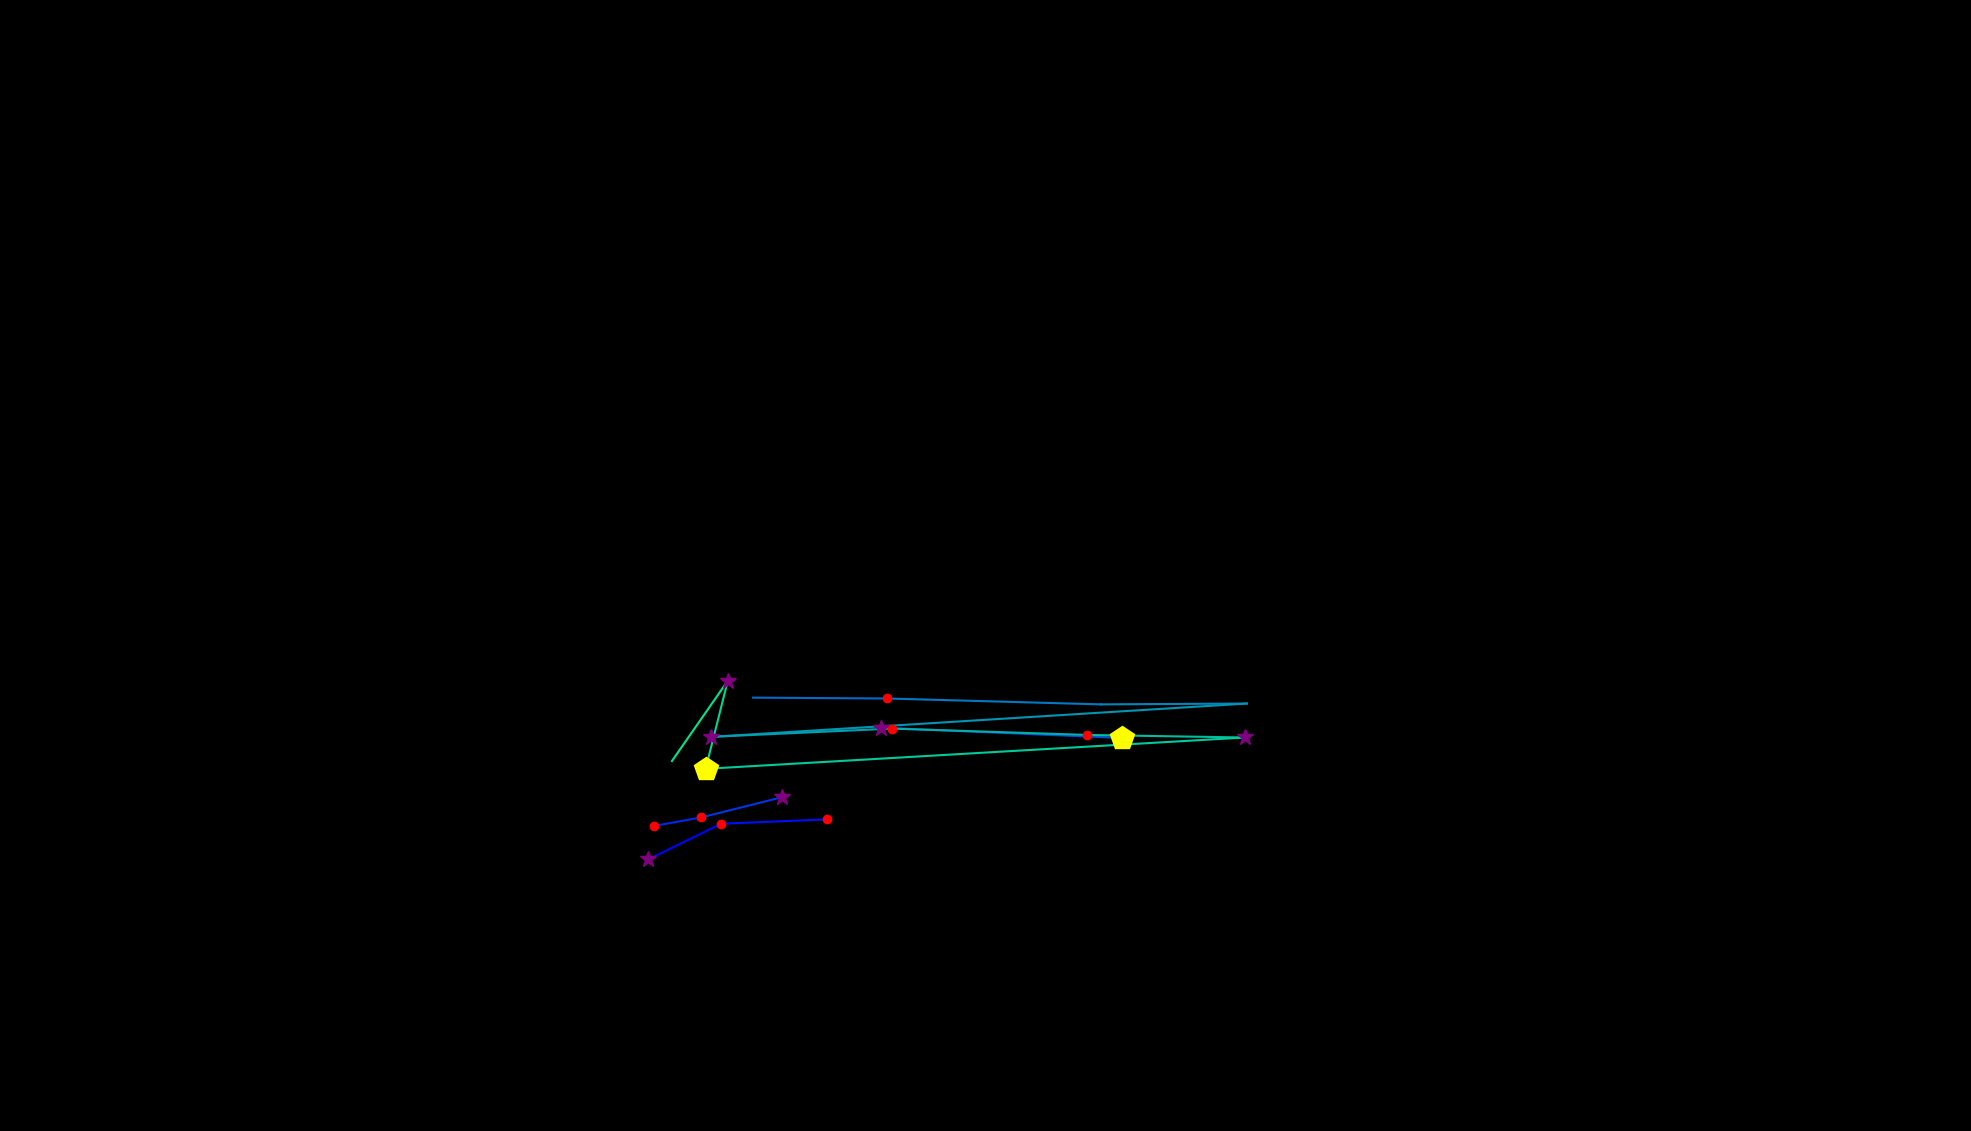

Data behind this chart, as committed beside it:
, fixation_id, timestamp, avg_gaze_x, avg_gaze_y, duration
0, 88.0, 24365, 841.8, 352.7, 397.7
1, 89.0, 24787, 936.6, 399, 132.6
2, 90.0, 24944, 1074, 404.7, 204.9
3, 99.0, 27932, 848.7, 396.1, 132.6
4, 100.0, 28089, 910.2, 407.2, 120.5
5, 101.0, 28269, 1016, 433.6, 253.1
6, 104.0, 29077, 1457, 510.4, 433.8
7, 105.0, 29583, 1145, 523.8, 325.4
8, 127.0, 35463, 978, 562.8, 0.0
9, 128.0, 35608, 1152, 561.7, 216.9
10, 129.0, 36114, 1430, 554.1, 0.0
11, 130.0, 36451, 1619, 555.1, 48.2
12, 131.0, 37150, 923.8, 511.9, 277.2
13, 132.0, 37500, 1158, 522.6, 132.6
14, 133.0, 37705, 1412, 514.4, 168.7
15, 134.0, 37897, 1617, 511, 253.1
16, 135.0, 38247, 916.4, 470.3, 470
17, 136.0, 38741, 945.2, 584.7, 361.5
18, 137.0, 39247, 872.7, 480.5, 96.4
